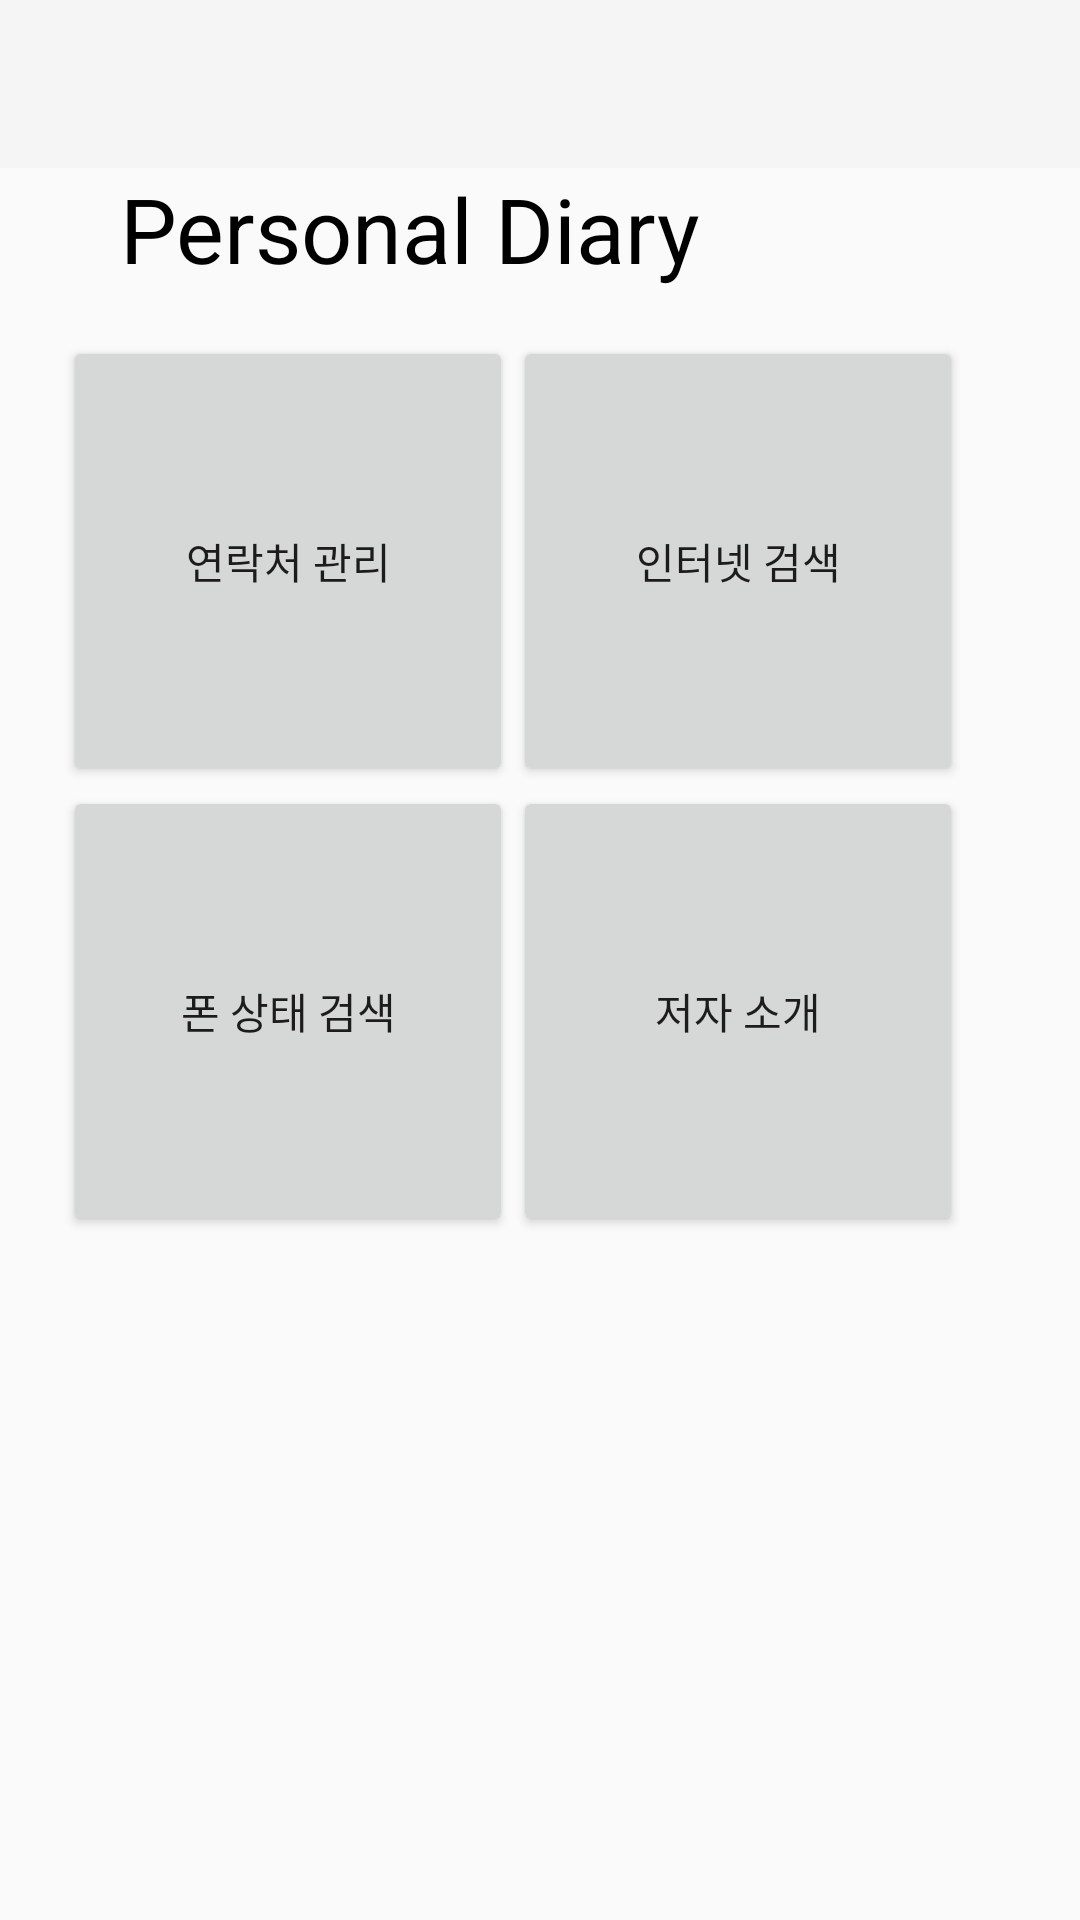

This screen was rendered from an Android layout file. Write that file and the resources it references.
<!-- AndroidManifest.xml: activity theme Theme.AppCompat.Light.NoActionBar -->
<!-- res/layout/activity_main.xml -->
<?xml version="1.0" encoding="utf-8"?>
<androidx.constraintlayout.widget.ConstraintLayout xmlns:android="http://schemas.android.com/apk/res/android"
    xmlns:app="http://schemas.android.com/apk/res-auto"
    xmlns:tools="http://schemas.android.com/tools"
    android:layout_width="match_parent"
    android:layout_height="match_parent"
    tools:context=".MainActivity">

    
    <androidx.appcompat.widget.Toolbar
        android:id="@+id/toolbar"
        android:layout_width="match_parent"
        android:layout_height="wrap_content"
        android:title="Personal Diary"
        android:background="?android:attr/colorPrimary"
        app:layout_constraintTop_toTopOf="parent"
        app:layout_constraintStart_toStartOf="parent"
        app:layout_constraintEnd_toEndOf="parent" />

    



    
    <GridLayout
        android:id="@+id/gridLayout"
        android:layout_width="350dp"
        android:layout_height="350dp"
        android:columnCount="2"
        android:rowCount="2"
        android:padding="16dp"
        android:layout_marginTop="40dp"
        app:layout_constraintTop_toBottomOf="@id/toolbar"
        app:layout_constraintStart_toStartOf="parent"
        app:layout_constraintEnd_toEndOf="parent">

        
        <Button
            android:id="@+id/contactManagementButton"
            android:layout_width="150dp"
            android:layout_height="150dp"
            android:text="연락처 관리" />

        
        <Button
            android:id="@+id/internetSearchButton"
            android:layout_width="150dp"
            android:layout_height="150dp"
            android:text="인터넷 검색" />

        
        <Button
            android:id="@+id/phoneStatusButton"
            android:layout_width="150dp"
            android:layout_height="150dp"
            android:text="폰 상태 검색" />

        
        <Button
            android:id="@+id/authorInfoButton"
            android:layout_width="150dp"
            android:layout_height="150dp"
            android:text="저자 소개" />
    </GridLayout>
    <FrameLayout
        android:id="@+id/fragment_container"
        android:layout_width="0dp"
        android:layout_height="0dp"
        app:layout_constraintTop_toBottomOf="@id/toolbar"
        app:layout_constraintStart_toStartOf="parent"
        app:layout_constraintEnd_toEndOf="parent"
        app:layout_constraintBottom_toBottomOf="parent" >

        <TextView
            android:id="@+id/textView"
            android:layout_width="wrap_content"
            android:layout_height="wrap_content"
            android:layout_marginStart="40dp"
            android:text="Personal Diary"
            android:textSize="30dp"
            android:textColor="@color/black"
            />

    </FrameLayout>
</androidx.constraintlayout.widget.ConstraintLayout>
<!-- resources referenced by this layout -->
<resources>

  <!-- not gathered from this repository: default colours our renderer supplied (Android Studio template values) -->
  <color name="black">#FF000000</color>
</resources>
